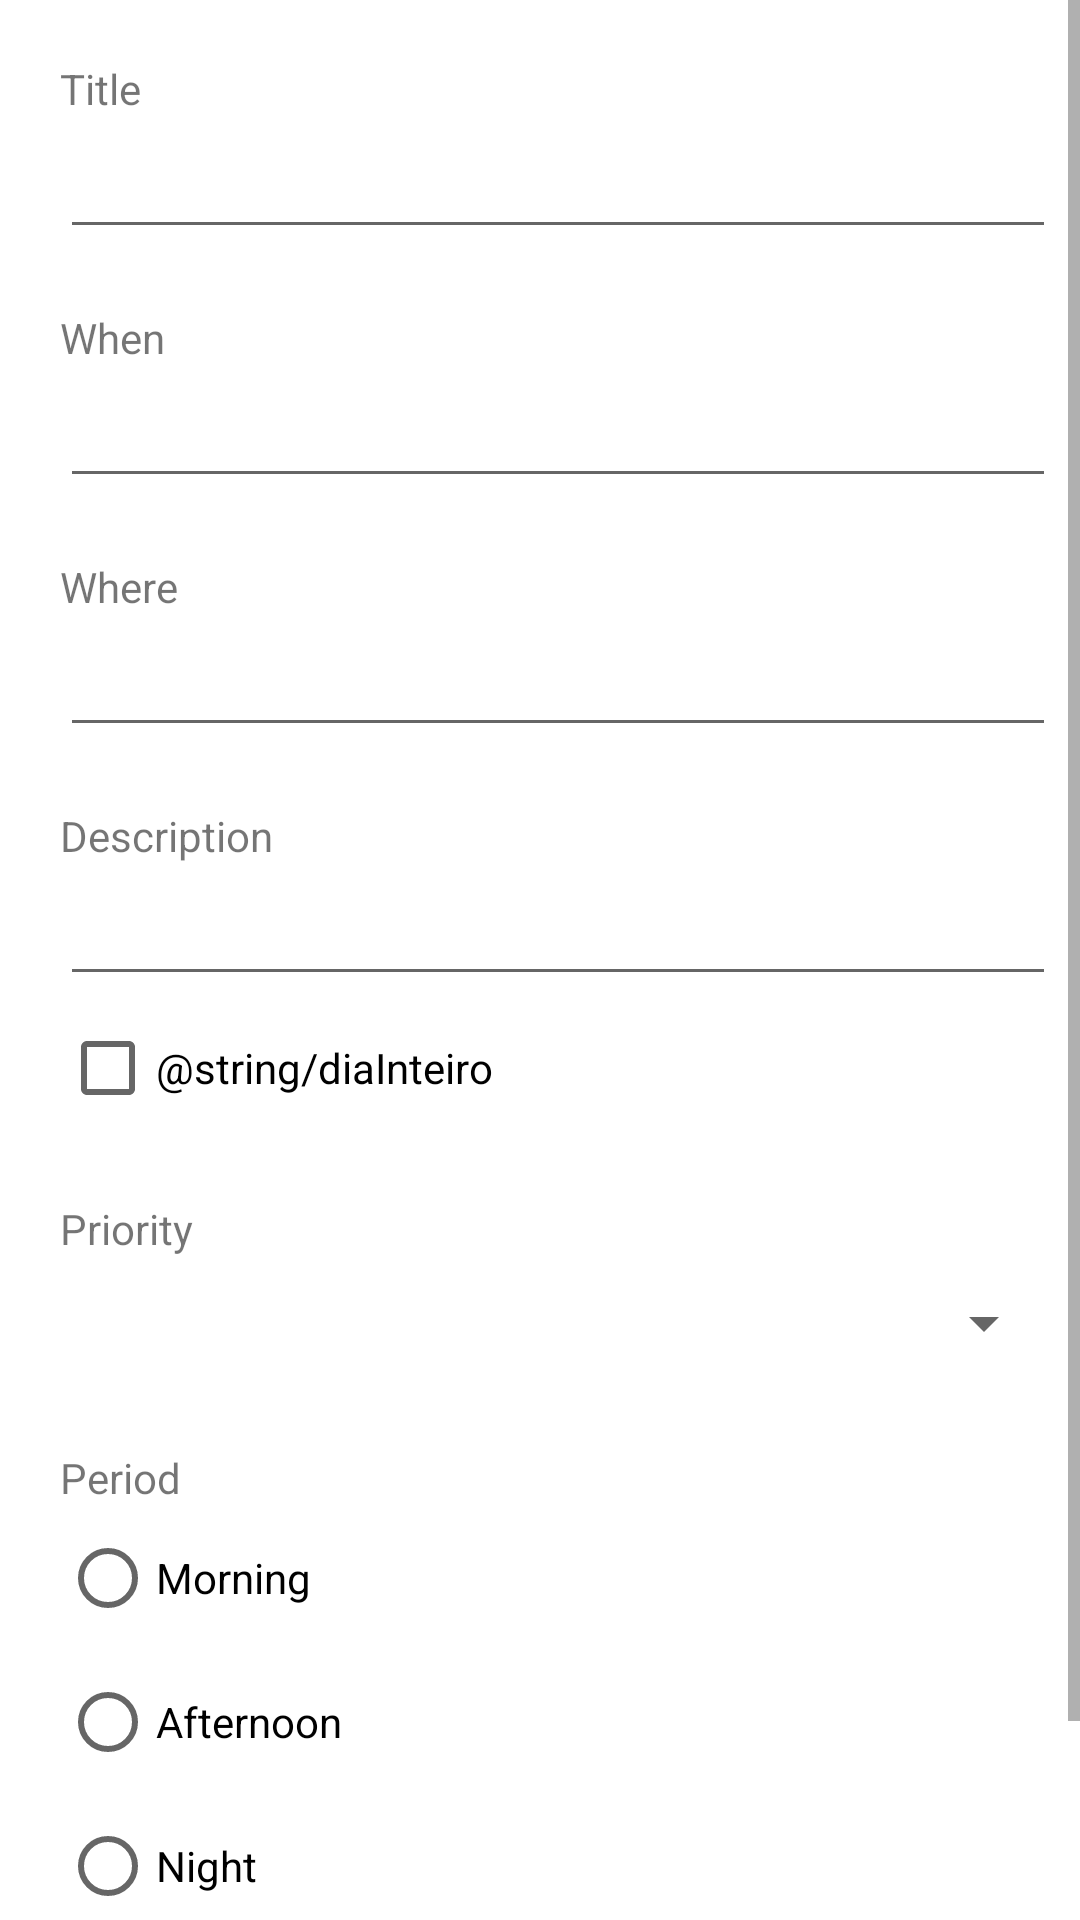

This screen was rendered from an Android layout file. Write that file and the resources it references.
<!-- AndroidManifest.xml: application theme Theme.EasyTaskManager -->
<!-- res/layout/activity_main.xml -->
<?xml version="1.0" encoding="utf-8"?>
<ScrollView xmlns:android="http://schemas.android.com/apk/res/android"
    xmlns:app="http://schemas.android.com/apk/res-auto"
    xmlns:tools="http://schemas.android.com/tools"
    android:layout_width="match_parent"
    android:layout_height="match_parent"
    android:fillViewport="true"
    tools:context=".ActivityCadastraTarefasView">

    <androidx.constraintlayout.widget.ConstraintLayout
        android:layout_width="match_parent"
        android:layout_height="wrap_content">

    <TextView
        android:id="@+id/textViewTitulo"
        android:layout_width="wrap_content"
        android:layout_height="wrap_content"
        android:layout_marginLeft="20dp"
        android:layout_marginTop="20dp"
        android:text="@string/titulo"
        app:layout_constraintLeft_toLeftOf="parent"
        app:layout_constraintTop_toTopOf="parent" />

    <EditText
        android:id="@+id/editTextTitulo"
        style="@style/Widget.AppCompat.EditText"
        android:layout_width="332dp"
        android:layout_height="44dp"
        android:layout_marginStart="20dp"
        android:layout_marginLeft="20dp"
        android:ems="10"
        android:inputType="textPersonName|textCapWords"
        app:layout_constraintStart_toStartOf="parent"
        app:layout_constraintTop_toBottomOf="@+id/textViewTitulo" />

        <EditText
            android:id="@+id/editTextData"
            android:layout_width="332dp"
            android:layout_height="44dp"
            android:layout_marginStart="20dp"
            android:layout_marginLeft="20dp"
            android:ems="10"
            android:inputType="date"
            app:layout_constraintStart_toStartOf="parent"
            app:layout_constraintTop_toBottomOf="@+id/textViewData" />

    <TextView
        android:id="@+id/textViewData"
        android:layout_width="wrap_content"
        android:layout_height="wrap_content"
        android:layout_marginStart="20dp"
        android:layout_marginLeft="20dp"
        android:layout_marginTop="20dp"
        android:text="@string/quando"
        app:layout_constraintStart_toStartOf="parent"
        app:layout_constraintTop_toBottomOf="@+id/editTextTitulo" />

    <EditText
        android:id="@+id/editTextOnde"
        android:layout_width="332dp"
        android:layout_height="44dp"
        android:layout_marginStart="20dp"
        android:layout_marginLeft="20dp"
        android:ems="10"
        android:inputType="textPersonName"
        app:layout_constraintStart_toStartOf="parent"
        app:layout_constraintTop_toBottomOf="@+id/textViewOnde" />

    <TextView
        android:id="@+id/textViewOnde"
        android:layout_width="wrap_content"
        android:layout_height="wrap_content"
        android:layout_marginStart="20dp"
        android:layout_marginLeft="20dp"
        android:layout_marginTop="20dp"
        android:text="@string/onde"
        app:layout_constraintStart_toStartOf="parent"
        app:layout_constraintTop_toBottomOf="@+id/editTextData" />

    <CheckBox
        android:id="@+id/checkBoxDiaInteiro"
        android:layout_width="wrap_content"
        android:layout_height="wrap_content"
        android:layout_marginStart="20dp"
        android:layout_marginLeft="20dp"
        android:text="@string/diaInteiro"
        app:layout_constraintStart_toStartOf="parent"
        app:layout_constraintTop_toBottomOf="@+id/editTextDescricao" />

        <Button
            android:id="@+id/buttonSalvar"
            android:layout_width="wrap_content"
            android:layout_height="wrap_content"
            android:layout_marginStart="44dp"
            android:layout_marginLeft="44dp"
            android:layout_marginTop="20dp"
            android:onClick="salvarConteudo"
            android:text="@string/salvar"
            app:layout_constraintStart_toStartOf="parent"
            app:layout_constraintTop_toBottomOf="@+id/radioGroupPeriodo" />

    <Button
        android:id="@+id/buttonLimpar"
        android:layout_width="wrap_content"
        android:layout_height="0dp"
        android:layout_marginTop="20dp"
        android:layout_marginEnd="48dp"
        android:layout_marginRight="48dp"
        android:onClick="limparCampos"
        android:text="@string/limpar"
        app:layout_constraintEnd_toEndOf="parent"
        app:layout_constraintTop_toBottomOf="@+id/radioGroupPeriodo" />

    <EditText
        android:id="@+id/editTextDescricao"
        android:layout_width="332dp"
        android:layout_height="44dp"
        android:layout_marginStart="20dp"
        android:layout_marginLeft="20dp"
        android:ems="10"
        android:inputType="textPersonName"
        app:layout_constraintStart_toStartOf="parent"
        app:layout_constraintTop_toBottomOf="@+id/textViewDescricao" />

    <TextView
        android:id="@+id/textViewDescricao"
        android:layout_width="wrap_content"
        android:layout_height="wrap_content"
        android:layout_marginStart="20dp"
        android:layout_marginLeft="20dp"
        android:layout_marginTop="20dp"
        android:text="@string/descricao"
        app:layout_constraintStart_toStartOf="parent"
        app:layout_constraintTop_toBottomOf="@+id/editTextOnde" />

    <RadioGroup
        android:id="@+id/radioGroupPeriodo"
        android:layout_width="wrap_content"
        android:layout_height="wrap_content"
        android:layout_marginStart="20dp"
        android:layout_marginLeft="20dp"
        app:layout_constraintStart_toStartOf="parent"
        app:layout_constraintTop_toBottomOf="@+id/textViewPeriodo">

        <RadioButton
            android:id="@+id/radioButtonPeriodoManha"
            android:layout_width="match_parent"
            android:layout_height="wrap_content"
            android:text="@string/periodoManha" />

        <RadioButton
            android:id="@+id/radioButtonPeriodoTarde"
            android:layout_width="match_parent"
            android:layout_height="wrap_content"
            android:text="@string/periodoTarde" />

        <RadioButton
            android:id="@+id/radioButtonPeriodoNoite"
            android:layout_width="match_parent"
            android:layout_height="wrap_content"
            android:text="@string/periodoNoite" />
    </RadioGroup>

        <TextView
            android:id="@+id/textViewPeriodo"
            android:layout_width="wrap_content"
            android:layout_height="wrap_content"
            android:layout_marginStart="20dp"
            android:layout_marginLeft="20dp"
            android:layout_marginTop="20dp"
            android:text="@string/periodo"
            app:layout_constraintStart_toStartOf="parent"
            app:layout_constraintTop_toBottomOf="@+id/spinnerPrioridade" />

        <Spinner
            android:id="@+id/spinnerPrioridade"
            android:layout_width="332dp"
            android:layout_height="44dp"
            android:layout_marginStart="20dp"
            android:layout_marginLeft="20dp"
            app:layout_constraintStart_toStartOf="parent"
            app:layout_constraintTop_toBottomOf="@+id/textViewSpinnerPrioridade" />

        <TextView
            android:id="@+id/textViewSpinnerPrioridade"
            android:layout_width="wrap_content"
            android:layout_height="wrap_content"
            android:layout_marginStart="20dp"
            android:layout_marginLeft="20dp"
            android:layout_marginTop="20dp"
            android:text="@string/prioridadeSpinner"
            app:layout_constraintStart_toStartOf="parent"
            app:layout_constraintTop_toBottomOf="@+id/checkBoxDiaInteiro" />

    </androidx.constraintlayout.widget.ConstraintLayout>
</ScrollView>
<!-- resources referenced by this layout -->
<resources>
  <string name="descricao">Description</string>
  <string name="limpar">Clear</string>
  <string name="onde">Where</string>
  <string name="periodo">Period</string>
  <string name="periodoManha">Morning</string>
  <string name="periodoNoite">Night</string>
  <string name="periodoTarde">Afternoon</string>
  <string name="prioridadeSpinner">Priority</string>
  <string name="quando">When</string>
  <string name="salvar">Save</string>
  <string name="titulo">Title</string>
  <style name="Theme.EasyTaskManager" parent="Theme.MaterialComponents.DayNight.DarkActionBar">
          
          <item name="colorPrimary">@color/purple_500</item>
          <item name="colorPrimaryVariant">@color/purple_700</item>
          <item name="colorOnPrimary">@color/white</item>
          
          <item name="colorSecondary">@color/teal_200</item>
          <item name="colorSecondaryVariant">@color/teal_700</item>
          <item name="colorOnSecondary">@color/black</item>
          
          <item name="android:statusBarColor" tools:targetApi="l">?attr/colorPrimaryVariant</item>
          
      </style>
  <!-- not gathered from this repository: default colours our renderer supplied (Android Studio template values) -->
  <color name="purple_500">#FF6200EE</color>
  <color name="purple_700">#FF3700B3</color>
  <color name="teal_200">#FF03DAC5</color>
  <color name="teal_700">#FF018786</color>
  <color name="black">#FF000000</color>
  <color name="white">#FFFFFFFF</color>
</resources>
